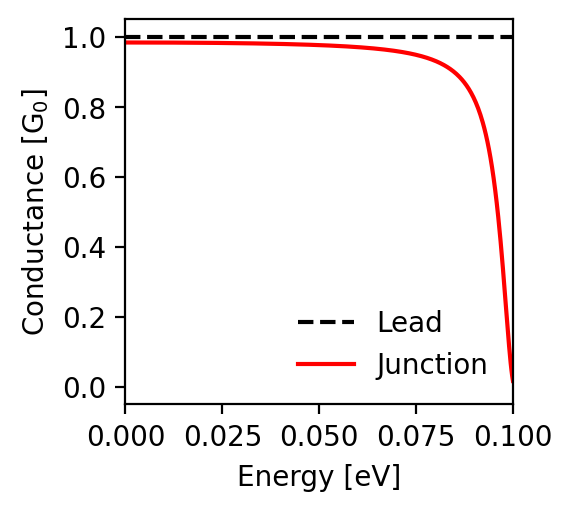

Data behind this chart, as committed beside it:
energy; conductance_lead; conductance_junction
-0.1; 1.0; 0.017
-0.0998; 1.0; 0.031
-0.0996; 1.0; 0.048
-0.0994; 1.0; 0.069
-0.0992; 1.0; 0.091
-0.099; 1.0; 0.116
-0.0988; 1.0; 0.142
-0.0986; 1.0; 0.17
-0.0984; 1.0; 0.198
-0.0982; 1.0; 0.227
-0.098; 1.0; 0.255
-0.0978; 1.0; 0.284
-0.0976; 1.0; 0.312
-0.0974; 1.0; 0.339
-0.0972; 1.0; 0.366
-0.097; 1.0; 0.392
-0.0968; 1.0; 0.417
-0.0966; 1.0; 0.44
-0.0964; 1.0; 0.463
-0.0962; 1.0; 0.485
-0.096; 1.0; 0.506
-0.0958; 1.0; 0.526
-0.0956; 1.0; 0.545
-0.0954; 1.0; 0.563
-0.0952; 1.0; 0.581
-0.095; 1.0; 0.597
-0.0948; 1.0; 0.612
-0.0946; 1.0; 0.627
-0.0944; 1.0; 0.641
-0.0942; 1.0; 0.654
-0.094; 1.0; 0.667
-0.0938; 1.0; 0.679
-0.0936; 1.0; 0.69
-0.0934; 1.0; 0.701
-0.0932; 1.0; 0.711
-0.093; 1.0; 0.721
-0.0928; 1.0; 0.73
-0.0926; 1.0; 0.739
-0.0924; 1.0; 0.748
-0.0922; 1.0; 0.756
-0.092; 1.0; 0.763
-0.0918; 1.0; 0.77
-0.0916; 1.0; 0.777
-0.0914; 1.0; 0.784
-0.0912; 1.0; 0.79
-0.091; 1.0; 0.796
-0.0908; 1.0; 0.802
-0.0906; 1.0; 0.808
-0.0904; 1.0; 0.813
-0.0902; 1.0; 0.818
-0.09; 1.0; 0.823
-0.0898; 1.0; 0.827
-0.0896; 1.0; 0.832
-0.0894; 1.0; 0.836
-0.0892; 1.0; 0.84
-0.089; 1.0; 0.844
-0.0888; 1.0; 0.848
-0.0886; 1.0; 0.851
-0.0884; 1.0; 0.855
-0.0882; 1.0; 0.858
... 941 more rows
